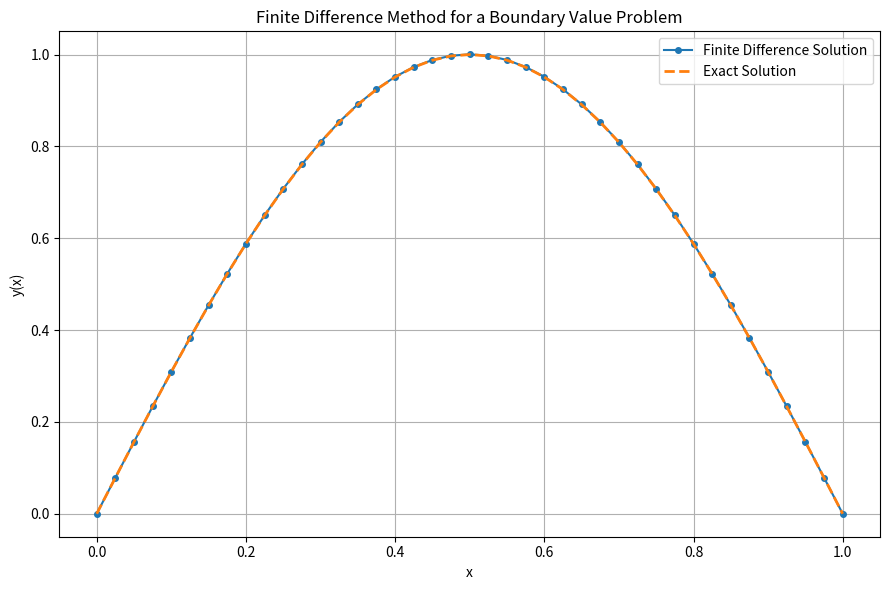

Write the Python code that produced this figure.

import numpy as np
import matplotlib.pyplot as plt
from scipy.linalg import solve_banded

# --------------------------------------------------
# Boundary Value Problem
# y''(x) = -pi^2 sin(pi*x)
# y(0) = 0, y(1) = 0
# Exact solution: y(x) = sin(pi*x)
# --------------------------------------------------

# Define the interval and discretization
a = 0.0
b = 1.0
N = 40

h = (b - a) / N
x = np.linspace(a, b, N + 1)

# --------------------------------------------------
# 1. Construct the finite difference system
# --------------------------------------------------

diagonal = -2.0 * np.ones(N - 1)
off_diagonal = np.ones(N - 2)

# Banded representation of the tridiagonal matrix
ab = np.zeros((3, N - 1))
ab[0, 1:] = off_diagonal
ab[1, :] = diagonal
ab[2, :-1] = off_diagonal

# Right-hand side
rhs = -h**2 * np.pi**2 * np.sin(np.pi * x[1:N])

# --------------------------------------------------
# 2. Solve the linear system
# --------------------------------------------------

y_interior = solve_banded((1, 1), ab, rhs)

# Include boundary values
y_numerical = np.zeros(N + 1)
y_numerical[1:N] = y_interior

# --------------------------------------------------
# 3. Exact solution
# --------------------------------------------------

y_exact = np.sin(np.pi * x)

# --------------------------------------------------
# 4. Error analysis
# --------------------------------------------------

absolute_error = np.abs(y_numerical - y_exact)

maximum_error = np.max(absolute_error)
relative_error = maximum_error / np.max(np.abs(y_exact))

print("Finite Difference Method for a BVP")
print("=" * 55)

print(f"Number of subintervals: {N}")
print(f"Step size: {h:.8f}")
print(f"Maximum absolute error: {maximum_error:.10e}")
print(f"Maximum relative error: {relative_error:.10e}")

# --------------------------------------------------
# 5. Plot numerical and exact solutions
# --------------------------------------------------

plt.figure(figsize=(9, 6))

plt.plot(
    x,
    y_numerical,
    "o-",
    label="Finite Difference Solution",
    markersize=4
)

plt.plot(
    x,
    y_exact,
    "--",
    label="Exact Solution",
    linewidth=2
)

plt.xlabel("x")
plt.ylabel("y(x)")
plt.title("Finite Difference Method for a Boundary Value Problem")

plt.legend()
plt.grid(True)
plt.tight_layout()

plt.savefig("finite_difference_method.png", dpi=300)

plt.show()
plt.close()
